Dataset: images (GitHub, MIKIHERSHCOVITZ/ProductPrediction). Classes: cakes cupcakes snack cakes, candy, chips pretzels snacks, chocolate, cookies biscuits, popcorn peanuts seeds related snacks.

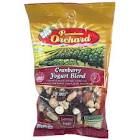
Label: popcorn peanuts seeds related snacks

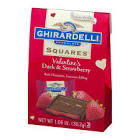
Label: chocolate

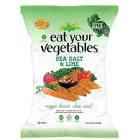
Label: chips pretzels snacks

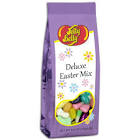
Label: candy

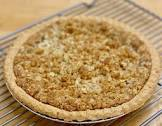
Label: cakes cupcakes snack cakes

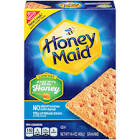
Label: cookies biscuits
